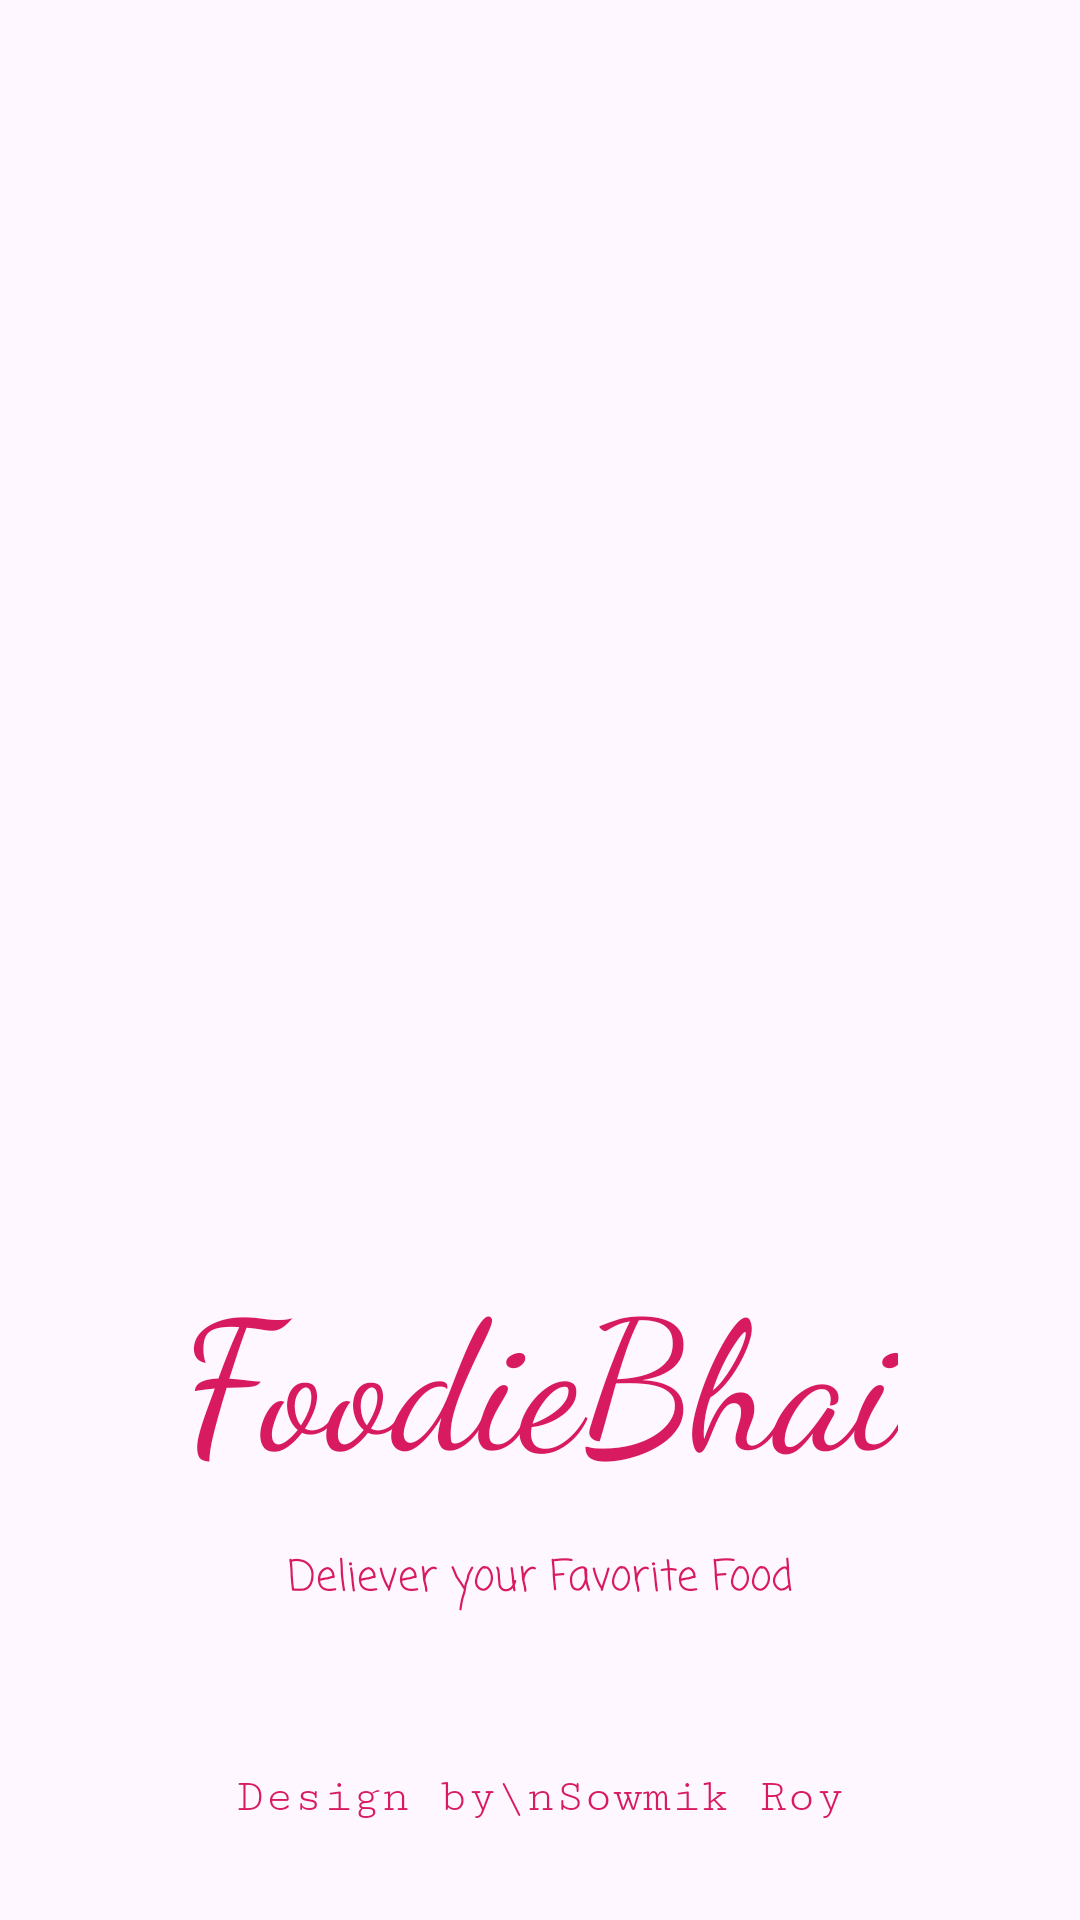

Write the Android layout XML for this screen, with the resource values it uses.
<!-- AndroidManifest.xml: application theme Theme.FoodieBhai -->
<!-- res/layout/activity_splash_screen.xml -->
<?xml version="1.0" encoding="utf-8"?>
<androidx.constraintlayout.widget.ConstraintLayout
    xmlns:android="http://schemas.android.com/apk/res/android"
    xmlns:tools="http://schemas.android.com/tools"
    xmlns:app="http://schemas.android.com/apk/res-auto"
    android:layout_width="match_parent"
    android:layout_height="match_parent"
    tools:context=".Splash_Screen">

    <ImageView
        android:id="@+id/imageView4"
        android:layout_width="200dp"
        android:layout_height="200dp"
        android:layout_marginTop="200dp"
        app:layout_constraintEnd_toEndOf="parent"
        app:layout_constraintStart_toStartOf="parent"
        app:layout_constraintTop_toTopOf="parent"
        app:srcCompat="@drawable/open_logo" />

    <TextView
        android:id="@+id/textView2"
        android:layout_width="wrap_content"
        android:layout_height="wrap_content"
        android:layout_marginTop="16dp"
        android:fontFamily="cursive"
        android:text="FoodieBhai"
        android:textColor="#D81B60"
        android:textSize="60dp"
        app:layout_constraintEnd_toEndOf="@+id/imageView4"
        app:layout_constraintStart_toStartOf="@+id/imageView4"
        app:layout_constraintTop_toBottomOf="@+id/imageView4" />

    <TextView
        android:id="@+id/textView3"
        android:layout_width="wrap_content"
        android:layout_height="wrap_content"
        android:layout_marginTop="16dp"
        android:fontFamily="casual"
        android:text="Deliever your Favorite Food"
        android:textColor="#D81B60"
        app:layout_constraintEnd_toEndOf="@+id/textView2"
        app:layout_constraintStart_toStartOf="@+id/textView2"
        app:layout_constraintTop_toBottomOf="@+id/textView2" />

    <TextView
        android:id="@+id/textView4"
        android:layout_width="wrap_content"
        android:layout_height="wrap_content"
        android:layout_marginBottom="32dp"
        android:fontFamily="serif-monospace"
        android:text="Design by\nSowmik Roy"
        android:textAlignment="center"
        android:textColor="#D81B60"
        android:textColorHighlight="#53E88E"
        android:textSize="16sp"
        app:layout_constraintBottom_toBottomOf="parent"
        app:layout_constraintEnd_toEndOf="parent"
        app:layout_constraintStart_toStartOf="parent" />
</androidx.constraintlayout.widget.ConstraintLayout>
<!-- resources referenced by this layout -->
<resources>
  <style name="Theme.FoodieBhai" parent="Base.Theme.FoodieBhai" />
  <style name="Base.Theme.FoodieBhai" parent="Theme.Material3.DayNight.NoActionBar">
          
          
      </style>
</resources>
